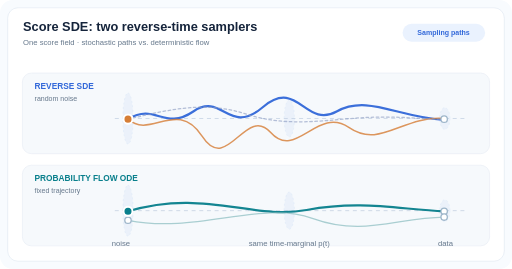
t = 0.00 s
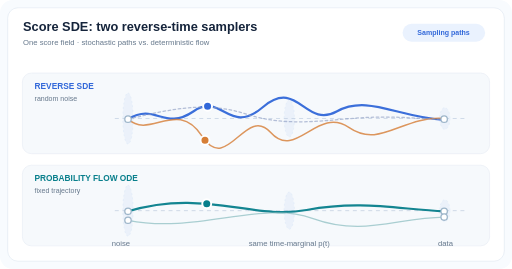
t = 3.00 s
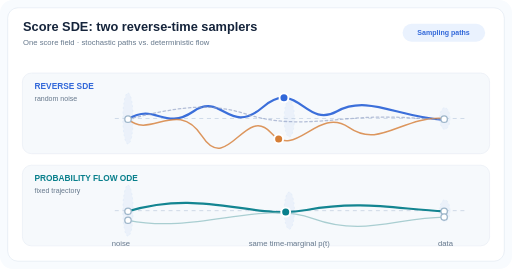
t = 6.00 s
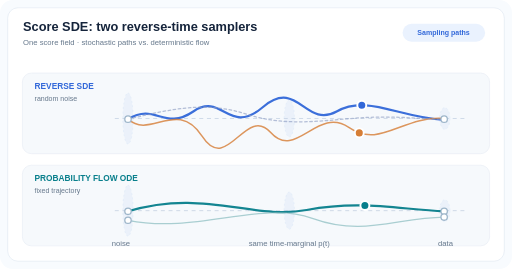
t = 9.00 s

The animated SVG that drew these frames (rendered in a browser with its animation timeline set to each time). Animation: 3 SMIL elements (animateMotion=3); frames cover the first 9.00 s, repeats indefinitely.

<svg xmlns="http://www.w3.org/2000/svg" width="800" height="420" viewBox="0 0 800 420" role="img" aria-label="Score SDE: two reverse-time samplers"><rect width="800" height="420" rx="20" fill="#F8FBFE"/><rect x="12" y="12" width="776" height="396" rx="16" fill="white" stroke="#E0E8F1"/><g font-family="Arial,Helvetica,sans-serif"><text x="36" y="48" text-anchor="start" font-size="20" font-weight="700" fill="#15243B">Score SDE: two reverse-time samplers</text><text x="36" y="70" text-anchor="start" font-size="12" font-weight="500" fill="#66788C">One score field · stochastic paths vs. deterministic flow</text><rect x="35" y="114" width="730" height="126" rx="14" fill="#F6F9FC" stroke="#E8EDF4"/><ellipse cx="200" cy="185" rx="8" ry="40" fill="#CBDCF5" opacity=".24" stroke="#8DB4E9" stroke-dasharray="3 4"/><ellipse cx="452" cy="185" rx="8" ry="29" fill="#CBDCF5" opacity=".24" stroke="#8DB4E9" stroke-dasharray="3 4"/><ellipse cx="695" cy="185" rx="8" ry="17" fill="#CBDCF5" opacity=".24" stroke="#8DB4E9" stroke-dasharray="3 4"/><path d="M 180 185 H 725" fill="none" stroke="#BCCBDE" stroke-width="1.5" stroke-linecap="round" stroke-linejoin="round" opacity="0.7" stroke-dasharray="5 7"/><rect x="35" y="258" width="730" height="126" rx="14" fill="#F6F9FC" stroke="#E8EDF4"/><ellipse cx="200" cy="329" rx="8" ry="40" fill="#CBDCF5" opacity=".24" stroke="#8DB4E9" stroke-dasharray="3 4"/><ellipse cx="452" cy="329" rx="8" ry="29" fill="#CBDCF5" opacity=".24" stroke="#8DB4E9" stroke-dasharray="3 4"/><ellipse cx="695" cy="329" rx="8" ry="17" fill="#CBDCF5" opacity=".24" stroke="#8DB4E9" stroke-dasharray="3 4"/><path d="M 180 329 H 725" fill="none" stroke="#BCCBDE" stroke-width="1.5" stroke-linecap="round" stroke-linejoin="round" opacity="0.7" stroke-dasharray="5 7"/><text x="54" y="139" text-anchor="start" font-size="13" font-weight="700" fill="#3268D9">REVERSE SDE</text><text x="54" y="157" text-anchor="start" font-size="11" font-weight="500" fill="#66788C">random noise</text><text x="54" y="283" text-anchor="start" font-size="13" font-weight="700" fill="#087F8C">PROBABILITY FLOW ODE</text><text x="54" y="301" text-anchor="start" font-size="11" font-weight="500" fill="#66788C">fixed trajectory</text><text x="189" y="385" text-anchor="middle" font-size="12" font-weight="500" fill="#66788C">noise</text><text x="696" y="385" text-anchor="middle" font-size="12" font-weight="500" fill="#66788C">data</text><text x="452" y="385" text-anchor="middle" font-size="12" font-weight="500" fill="#66788C">same time-marginal p(t)</text><path d="M 200 186 C 244 160 256 205 302 174 S 357 213 411 167 S 477 201 526 174 S 623 184 694 187" fill="none" stroke="#3268D9" stroke-width="3.5" stroke-linecap="round" stroke-linejoin="round" opacity="0.95" /><path d="M 200 186 C 235 218 277 153 316 213 S 384 163 423 207 S 496 165 545 199 S 629 180 694 185" fill="none" stroke="#D67E36" stroke-width="2.4" stroke-linecap="round" stroke-linejoin="round" opacity="0.8" /><path d="M 200 186 C 270 170 320 157 388 179 S 524 184 585 183 S 645 186 694 186" fill="none" stroke="#8F9EC4" stroke-width="2" stroke-linecap="round" stroke-linejoin="round" opacity="0.65" stroke-dasharray="4 4"/><path d="M 200 330 C 318 294 394 344 479 328 S 624 327 694 330" fill="none" stroke="#087F8C" stroke-width="3.5" stroke-linecap="round" stroke-linejoin="round" opacity="0.95" /><path d="M 200 344 C 307 366 408 312 488 341 S 619 340 694 339" fill="none" stroke="#80B7BB" stroke-width="2" stroke-linecap="round" stroke-linejoin="round" opacity="0.65" /><circle cx="200" cy="186" r="5" fill="#fff" stroke="#9EB6CA" stroke-width="2"/><circle cx="694" cy="186" r="5" fill="#fff" stroke="#9EB6CA" stroke-width="2"/><circle cx="200" cy="330" r="5" fill="#fff" stroke="#9EB6CA" stroke-width="2"/><circle cx="694" cy="330" r="5" fill="#fff" stroke="#9EB6CA" stroke-width="2"/><circle cx="200" cy="344" r="5" fill="#fff" stroke="#9EB6CA" stroke-width="2"/><circle cx="694" cy="339" r="5" fill="#fff" stroke="#9EB6CA" stroke-width="2"/><circle r="7" fill="#3268D9" stroke="white" stroke-width="3"><animateMotion path="M 200 186 C 244 160 256 205 302 174 S 357 213 411 167 S 477 201 526 174 S 623 184 694 187" dur="12s" repeatCount="indefinite" calcMode="paced"/></circle><circle r="7" fill="#D67E36" stroke="white" stroke-width="3"><animateMotion path="M 200 186 C 235 218 277 153 316 213 S 384 163 423 207 S 496 165 545 199 S 629 180 694 185" dur="12s" repeatCount="indefinite" calcMode="paced"/></circle><circle r="7" fill="#087F8C" stroke="white" stroke-width="3"><animateMotion path="M 200 330 C 318 294 394 344 479 328 S 624 327 694 330" dur="12s" repeatCount="indefinite" calcMode="paced"/></circle><rect x="629" y="37" width="129" height="28" rx="14" fill="#EAF2FE"/><text x="693" y="55" text-anchor="middle" font-size="11" font-weight="600" fill="#3268D9">Sampling paths</text></g></svg>
